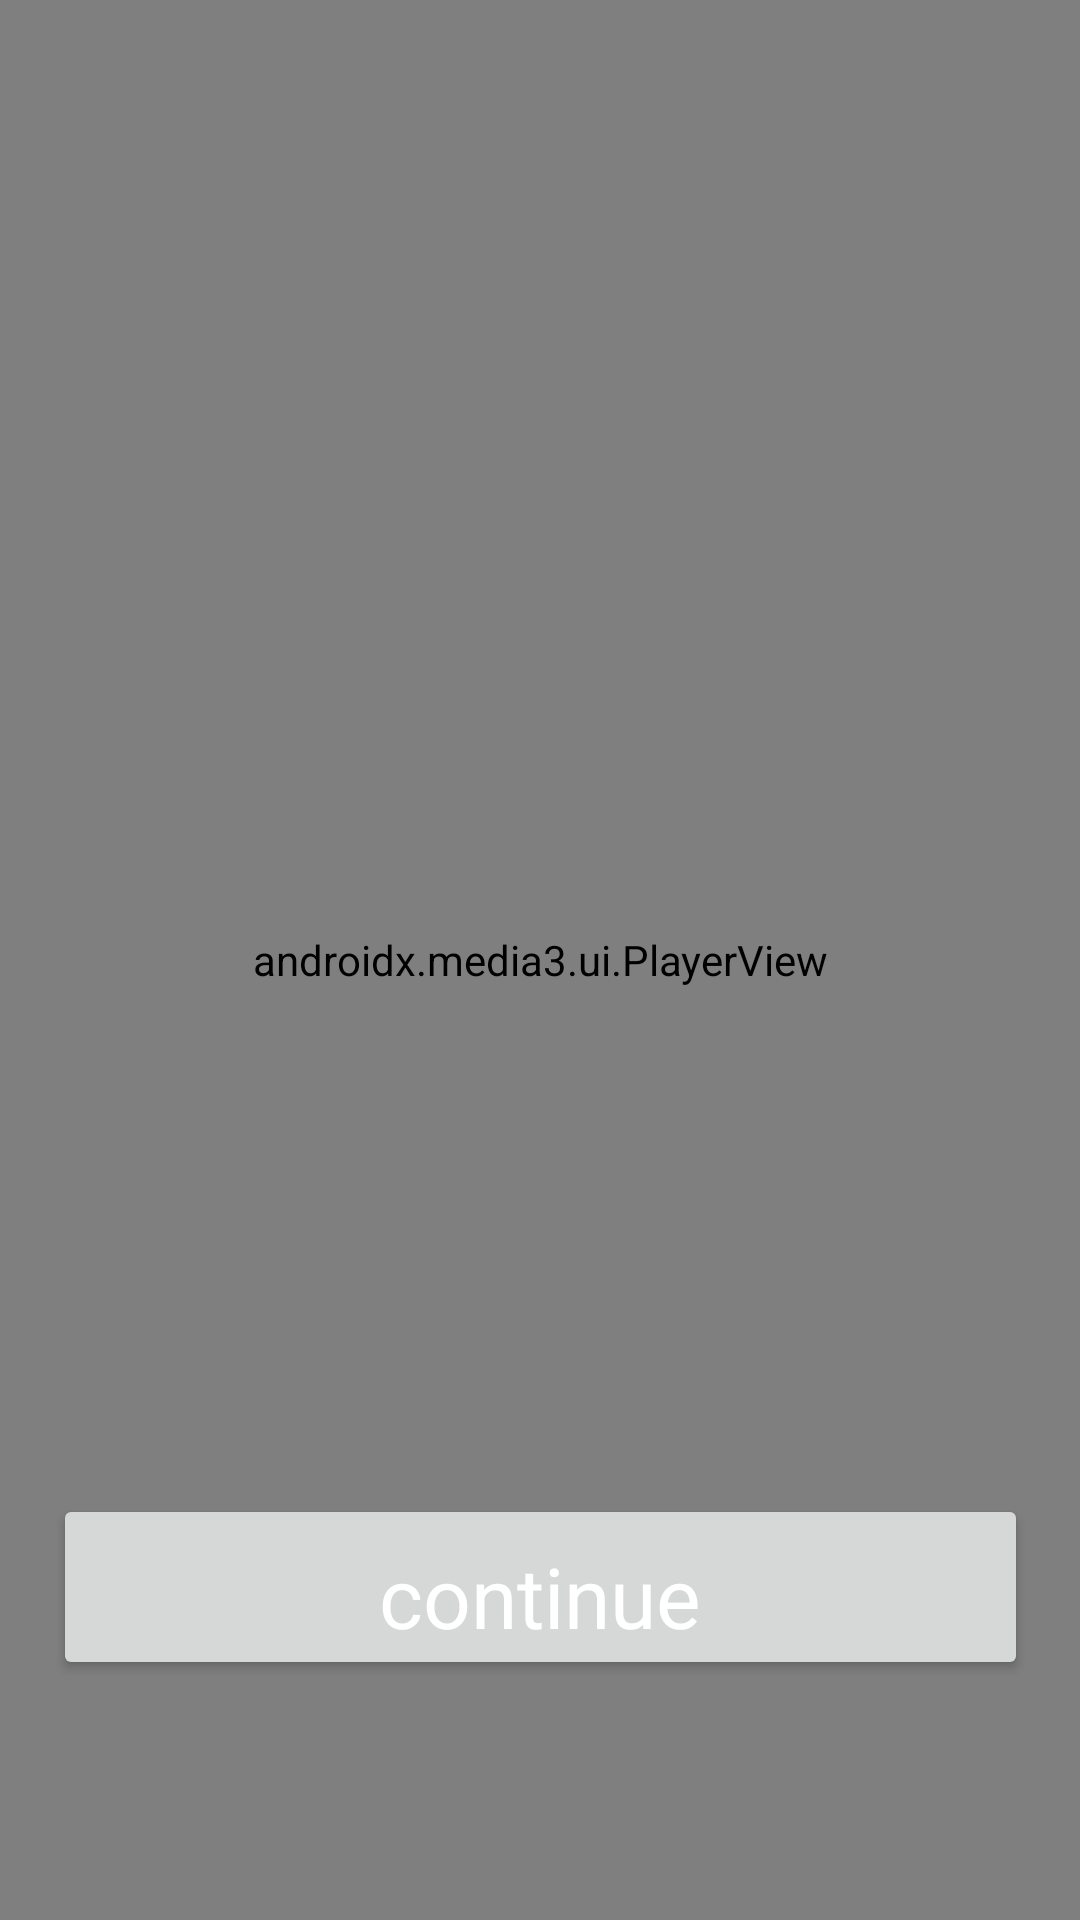

The Android layout XML behind this screen, and the referenced resources:
<!-- AndroidManifest.xml: application theme Theme.NSAPP -->
<!-- res/layout/fragment_onboarding_page.xml -->
<?xml version="1.0" encoding="utf-8"?>
<androidx.constraintlayout.widget.ConstraintLayout
    xmlns:android="http://schemas.android.com/apk/res/android"
    xmlns:app="http://schemas.android.com/apk/res-auto"
    xmlns:tools="http://schemas.android.com/tools"
    android:layout_width="match_parent"
    android:layout_height="match_parent"
    tools:context=".ui.onboarding.OnboardingPageFragment">


    <androidx.media3.ui.PlayerView
        android:id="@+id/background_player"
        android:layout_width="match_parent"
        android:layout_height="match_parent"
        android:translationZ="-3dp"
        app:auto_show="false"
        app:keep_content_on_player_reset="true"
        app:resize_mode="zoom"
        app:show_buffering="never"
        app:surface_type="texture_view"
        app:use_controller="false"></androidx.media3.ui.PlayerView>

    <com.google.android.material.textview.MaterialTextView
        android:id="@+id/materialTextView"
        android:layout_width="325dp"
        android:layout_height="wrap_content"
        android:layout_marginBottom="12dp"
        android:textAppearance="?textAppearanceHeadline3"
        android:textColor="@color/white"
        app:layout_constraintBottom_toTopOf="@+id/materialTextView2"
        app:layout_constraintEnd_toEndOf="@+id/materialTextView2"
        app:layout_constraintStart_toStartOf="@+id/materialTextView2" />

    <com.google.android.material.textview.MaterialTextView
        android:id="@+id/materialTextView2"
        android:layout_width="325dp"
        android:layout_height="wrap_content"
        android:layout_marginBottom="12dp"
        android:textAppearance="?textAppearanceHeadline5"
        android:fontFamily="@font/urbanist_bold"
        android:textColor="@color/white"
        app:layout_constraintBottom_toTopOf="@+id/filledButton"
        app:layout_constraintEnd_toEndOf="@+id/filledButton"
        app:layout_constraintStart_toStartOf="@+id/filledButton" />

    <com.google.android.material.card.MaterialCardView
        android:id="@+id/materialCardView"
        android:layout_width="275dp"
        android:layout_height="95dp"
        android:background="@color/black"
        android:layout_marginStart="60dp"
        android:layout_marginTop="80dp"
        android:layout_marginEnd="60dp"
        android:visibility="gone"
        app:layout_constraintEnd_toEndOf="parent"
        app:layout_constraintStart_toStartOf="parent"
        app:layout_constraintTop_toTopOf="@+id/background_player">
        <com.google.android.material.textview.MaterialTextView
            android:id="@+id/cardText"
            android:layout_width="match_parent"
            android:layout_height="match_parent"
            android:layout_marginBottom="12dp"
            android:textAppearance="?textAppearanceLabelMedium"
            android:fontFamily="@font/urbanist_regular"
            android:text="splash_promt1"
            android:textColor="@color/black"
           />

    </com.google.android.material.card.MaterialCardView>

    <Button
        android:id="@+id/filledButton"
        android:layout_width="325dp"
        android:layout_height="62dp"
        android:layout_marginStart="40dp"
        android:layout_marginEnd="40dp"
        android:layout_marginBottom="80dp"
        android:paddingBottom="4dp"
        android:textAppearance="?textAppearanceHeadlineMedium"
        android:text="continue"
        android:textColor="@color/white"
        app:layout_constraintBottom_toBottomOf="parent"
        app:layout_constraintEnd_toEndOf="parent"
        app:layout_constraintStart_toStartOf="parent" />
</androidx.constraintlayout.widget.ConstraintLayout>
<!-- resources referenced by this layout -->
<resources>
  <color name="black">#FF000000</color>
  <color name="white">#FFFFFFFF</color>
  <style name="Theme.NSAPP" parent="Base.Theme.NSAPP" />
  <style name="Base.Theme.NSAPP" parent="Theme.Material3.DayNight.NoActionBar">
          
          
      </style>
</resources>
